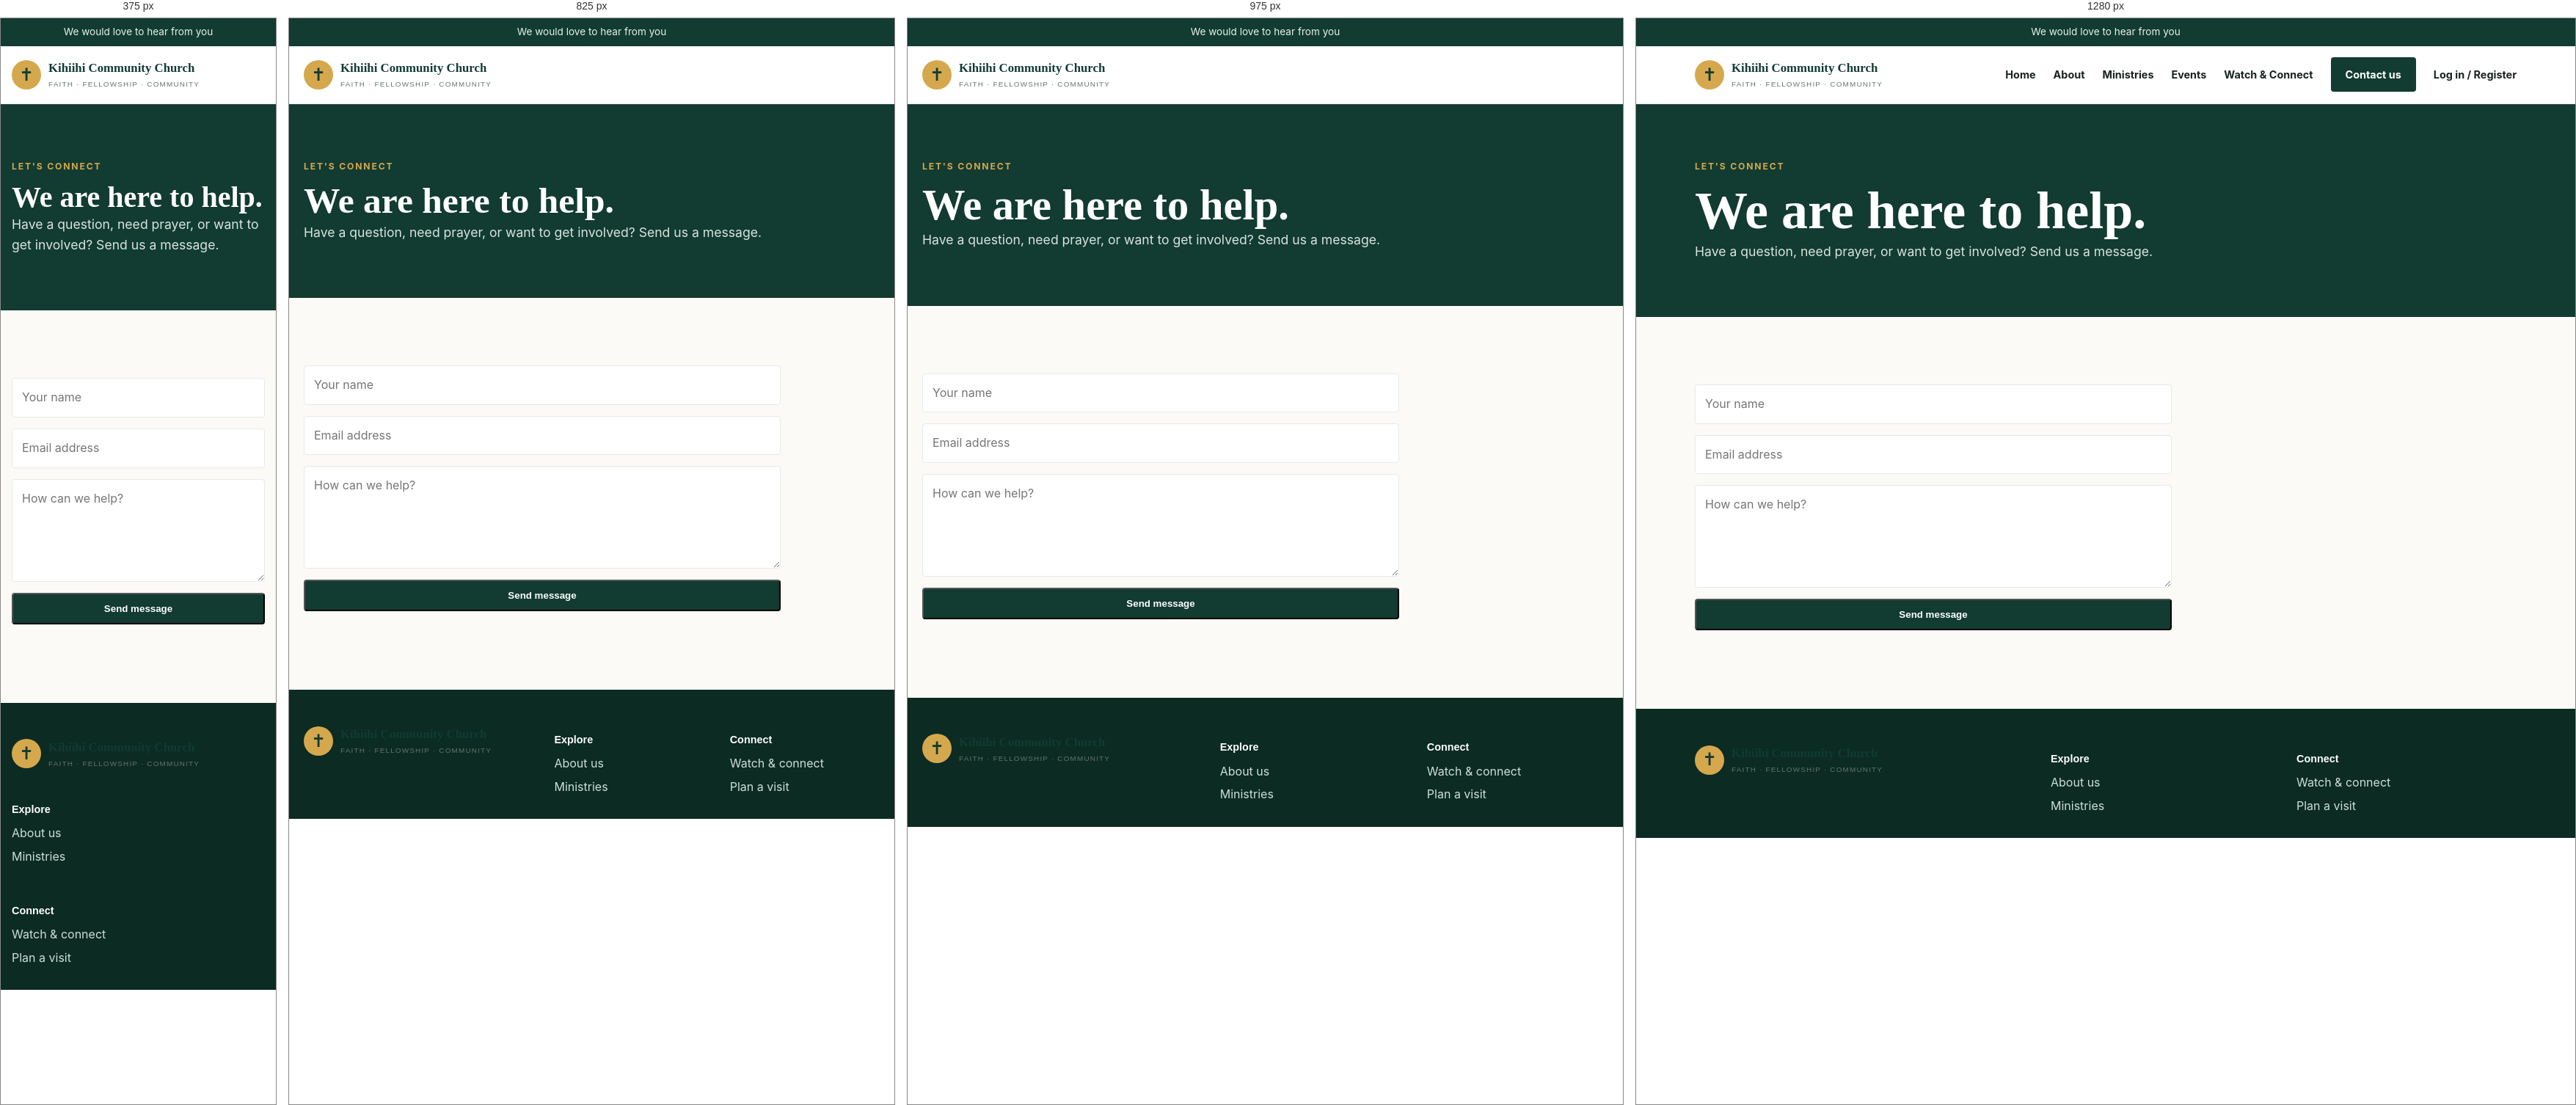
Rendered at 375 px, 825 px, 975 px and 1280 px, left to right.

<!-- file: contact.html -->
<!doctype html><html lang="en"><head><meta charset="utf-8"><meta name="viewport" content="width=device-width, initial-scale=1"><title>Contact | Kihiihi Community Church</title><link rel="stylesheet" href="styles.css"><link rel="stylesheet" href="community.css"><script type="module" src="/assets/app.js"></script></head><body><div class="announcement">We would love to hear from you</div><header><nav class="container"><a class="brand" href="index.html"><span class="brand-mark">✝</span><span class="brand-name">Kihiihi Community Church<small>Faith · Fellowship · Community</small></span></a><div class="nav-links"><a href="index.html">Home</a><a href="about.html">About</a><a href="ministries.html">Ministries</a><a href="events.html">Events</a><a href="online.html">Watch &amp; Connect</a><a class="nav-button active" href="contact.html">Contact us</a><a href="account.html">Log in / Register</a></div></nav></header><main><section class="page-hero"><div class="container"><div class="kicker">Let's connect</div><h1>We are here to help.</h1><p>Have a question, need prayer, or want to get involved? Send us a message.</p></div></section><section><div class="container"><form class="form" onsubmit="event.preventDefault();document.getElementById('message').textContent='Thank you! We will be in touch soon.';this.reset()"><input required aria-label="Your name" placeholder="Your name"><input required type="email" aria-label="Your email" placeholder="Email address"><textarea required aria-label="Your message" placeholder="How can we help?"></textarea><button class="button" type="submit">Send message</button><p id="message" aria-live="polite"></p></form></div></section></main><footer><div class="container footer-grid"><div><a class="brand footer-brand" href="index.html"><span class="brand-mark">✝</span><span class="brand-name">Kihiihi Community Church<small>Faith · Fellowship · Community</small></span></a></div><div><h3>Explore</h3><a href="about.html">About us</a><a href="ministries.html">Ministries</a></div><div><h3>Connect</h3><a href="online.html">Watch &amp; connect</a><a href="visit.html">Plan a visit</a></div></div></footer></body></html>


/* @media block from styles.css */
@media(max-width:800px){.container{width:min(100% - 30px,600px)}.menu{display:block}.nav-links{background:white;display:none;flex-direction:column;gap:18px;left:0;padding:22px;position:absolute;right:0;top:78px}.nav-links.open{display:flex}.intro,.split,.three,.post-grid{grid-template-columns:1fr}.hero{min-height:570px}.feature-image img{height:280px}.footer-grid{grid-template-columns:1fr}.event{display:block}.date{margin-bottom:8px}}

/* @media block from community.css */
@media(max-width:1100px){header .menu{display:block}header .nav-links{background:white;display:none;flex-direction:column;gap:18px;left:0;padding:22px;position:absolute;right:0;top:78px;max-height:calc(100dvh - 120px);overflow-y:auto}header .nav-links.open{display:flex}}

/* @media block from community.css */
@media(max-width:850px){.account-layout,.admin-grid{grid-template-columns:1fr}.account-layout{padding-top:42px}.account-intro h1 br{display:none}.account-intro>p{max-width:none}.account-note{margin:24px 0}.admin-heading{display:block}.video-library{grid-template-columns:1fr}.list-heading{align-items:start}.admin-grid{gap:30px}}